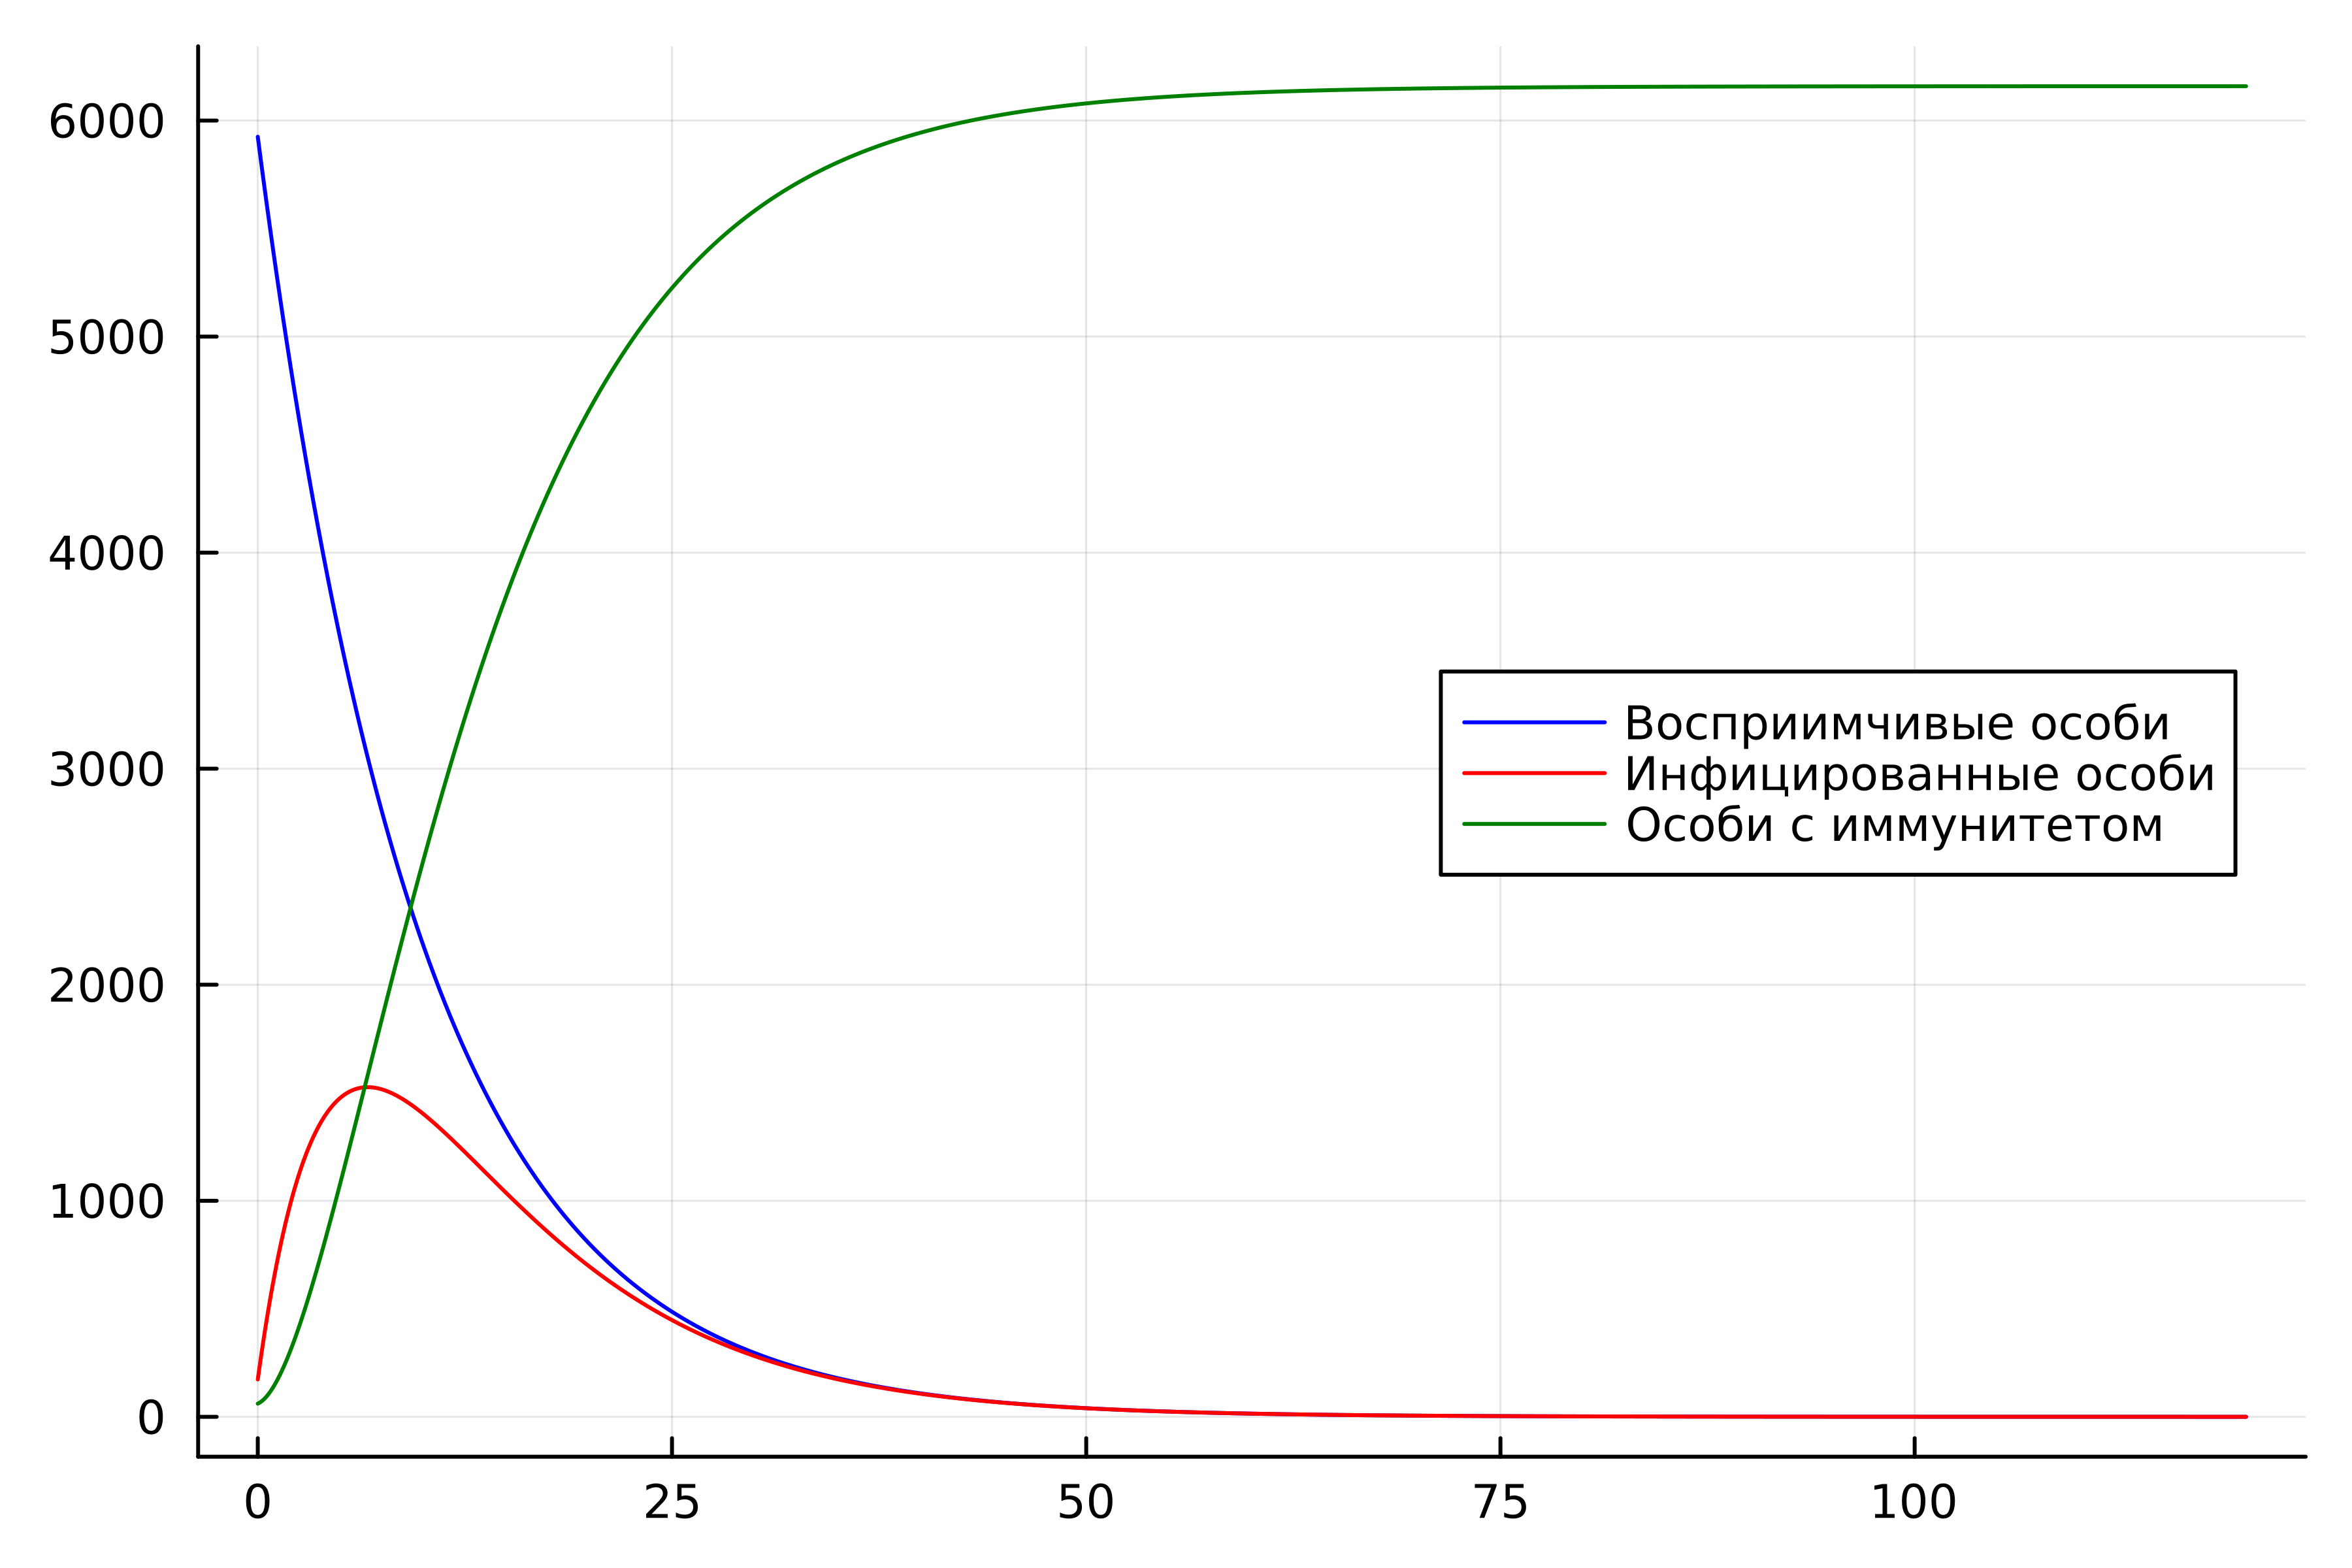

This figure's Julia source:
using Plots
using DifferentialEquations

N= 6159
I0=173
R0=61
S0= N - I0 - R0

alpha= 0.1
beta=0.2

#I0 > I*
function func2(du, u, p, t)
    S, I, R = u
    du[1] = -alpha*u[1]
    du[2] = alpha*u[1] - beta*u[2]
    du[3] = beta*I
end

v0 = [S0, I0, R0]
interval = (0.0, 120.0)
problem = ODEProblem(func2, v0, interval)
solution = solve(problem, dtmax=0.05)
S = [u[1] for u in solution.u]
I = [u[2] for u in solution.u]
R = [u[3] for u in solution.u]
T = [t for t in solution.t]

plt = plot(
  dpi=600,
  legend=:right)

plot!(
  plt,
  T,
  S,
  label="Восприимчивые особи",
  color=:blue)
plot!(
  plt,
  T,
  I,
  label="Инфицированные особи",
  color=:red)
plot!(
  plt,
  T,
  R,
  label="Особи с иммунитетом",
  color=:green)


savefig(plt, "lab06_2.png")